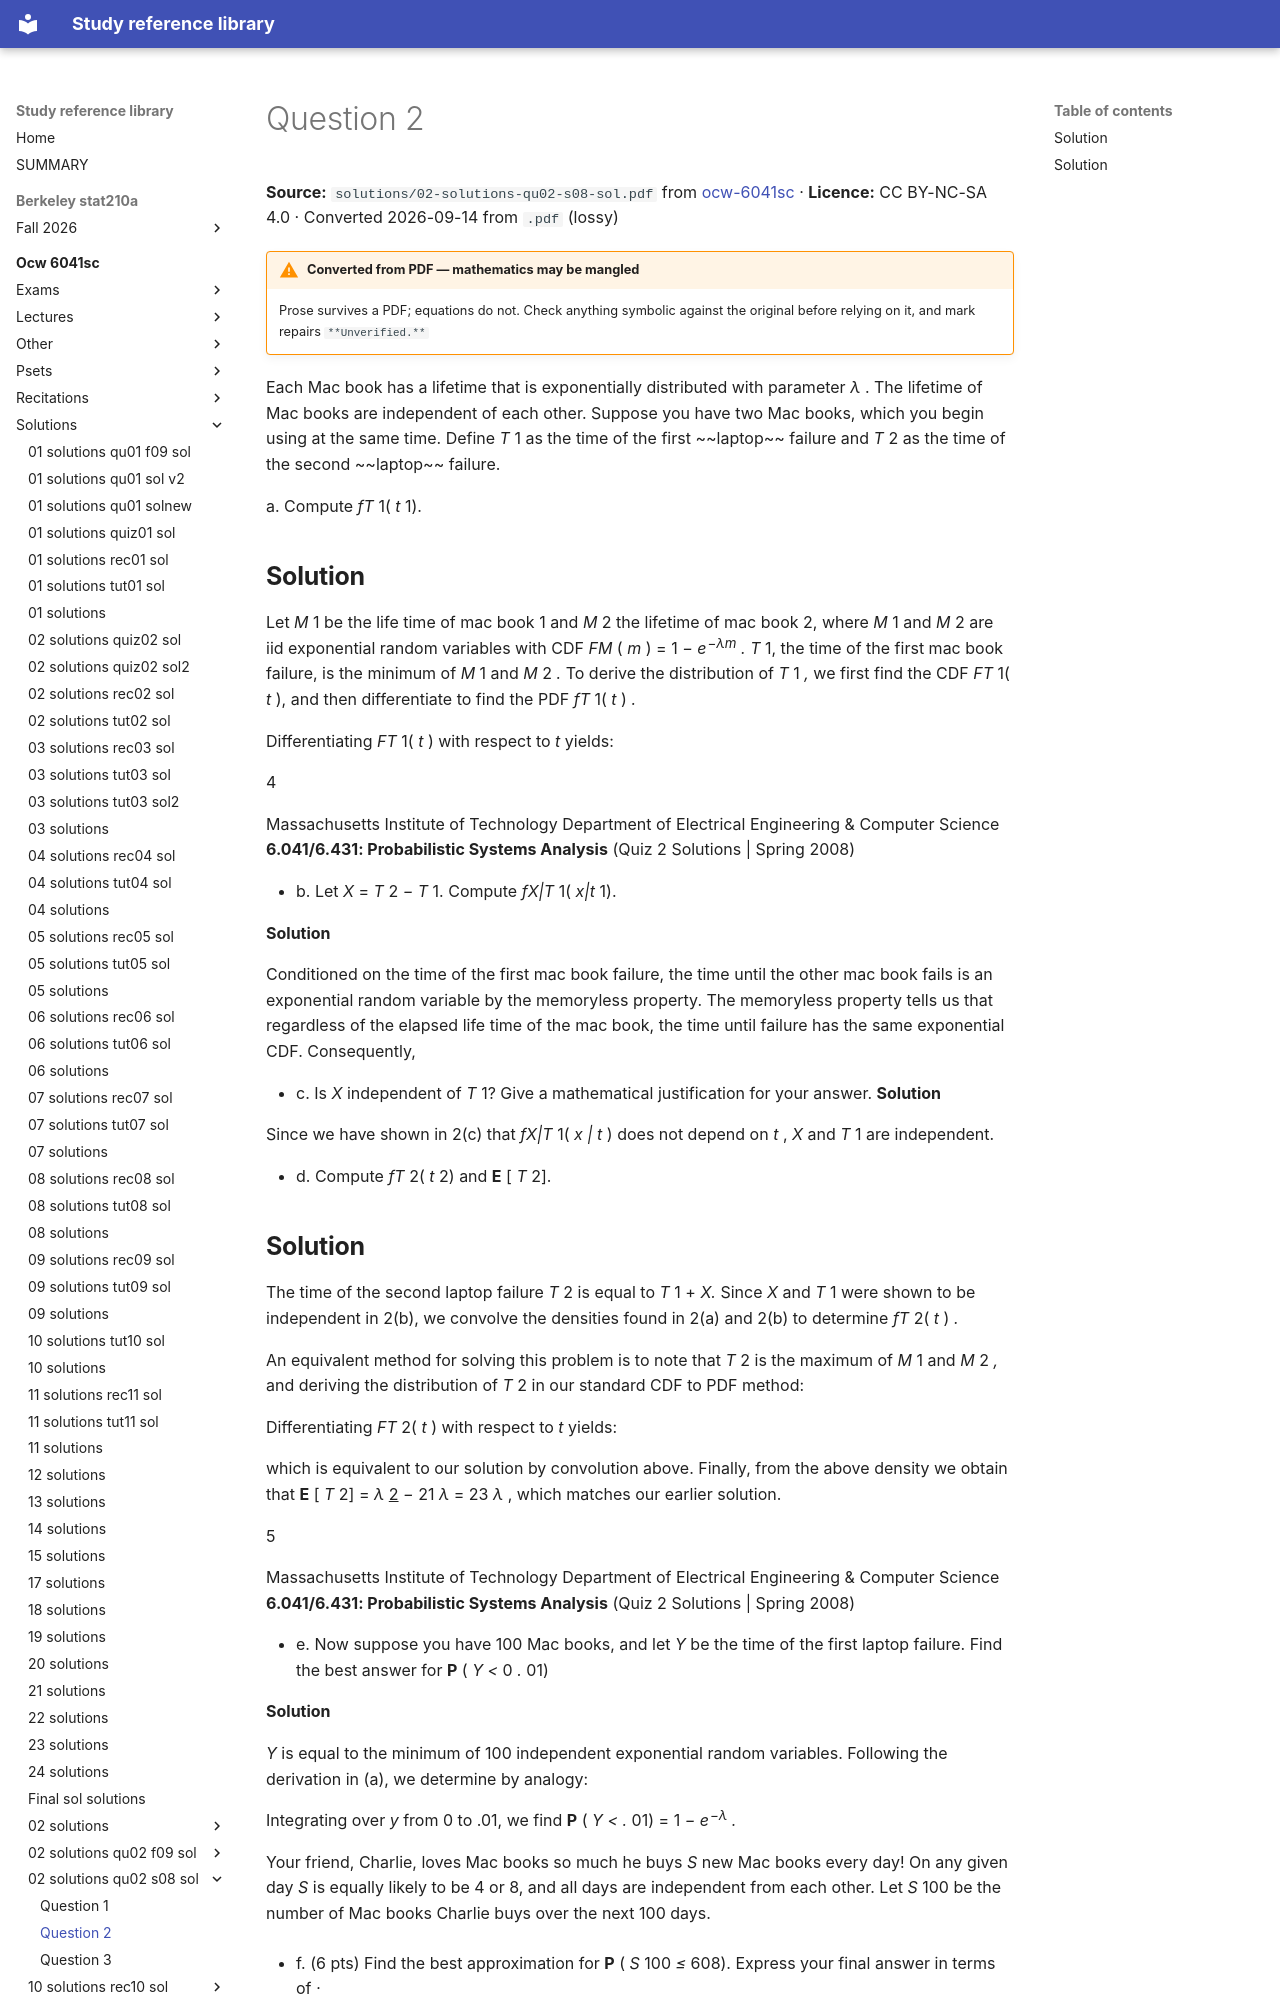

repository: Claptar/knowledge-base-library · page: ocw-6041sc/solutions/02-solutions-qu02-s08-sol/02-question-2/index.html · generator: mkdocs

---
title: Question 2
source: https://ocw.mit.edu/courses/6-041sc-probabilistic-systems-analysis-and-applied-probability-fall-2013/
source_file: sources/ocw-6041sc/solutions/02-solutions-qu02-s08-sol.pdf
licence: CC BY-NC-SA 4.0
route: pdf
fidelity: lossy
converted: '2026-09-14'
---

# Question 2

**Source:** `solutions/02-solutions-qu02-s08-sol.pdf` from [ocw-6041sc](https://ocw.mit.edu/courses/6-041sc-probabilistic-systems-analysis-and-applied-probability-fall-2013/) · **Licence:** CC BY-NC-SA 4.0 · Converted 2026-09-14 from `.pdf` (lossy)

!!! warning "Converted from PDF — mathematics may be mangled"
    Prose survives a PDF; equations do not. Check anything symbolic against the
    original before relying on it, and mark repairs `**Unverified.**`

Each Mac book has a lifetime that is exponentially distributed with parameter _λ_ . The lifetime of Mac books are independent of each other. Suppose you have two Mac books, which you begin using at the same time. Define _T_ 1 as the time of the first ~~laptop~~ failure and _T_ 2 as the time of the second ~~laptop~~ failure.

a. Compute _fT_ 1( _t_ 1).

## **Solution**

Let _M_ 1 be the life time of mac book 1 and _M_ 2 the lifetime of mac book 2, where _M_ 1 and _M_ 2 are iid exponential random variables with CDF _FM_ ( _m_ ) = 1 _− e_<sup>_−λm_</sup> _. T_ 1, the time of the first mac book failure, is the minimum of _M_ 1 and _M_ 2 _._ To derive the distribution of _T_ 1 _,_ we first find the CDF _FT_ 1( _t_ ), and then differentiate to find the PDF _fT_ 1( _t_ ) _._


Differentiating _FT_ 1( _t_ ) with respect to _t_ yields:


4

Massachusetts Institute of Technology Department of Electrical Engineering & Computer Science **6.041/6.431: Probabilistic Systems Analysis** (Quiz 2 Solutions | Spring 2008)

- b. Let _X_ = _T_ 2 _− T_ 1. Compute _fX|T_ 1( _x|t_ 1).

**Solution**

Conditioned on the time of the first mac book failure, the time until the other mac book fails is an exponential random variable by the memoryless property. The memoryless property tells us that regardless of the elapsed life time of the mac book, the time until failure has the same exponential CDF. Consequently,


- c. Is _X_ independent of _T_ 1? Give a mathematical justification for your answer. **Solution**

Since we have shown in 2(c) that _fX|T_ 1( _x | t_ ) does not depend on _t_ , _X_ and _T_ 1 are independent.

- d. Compute _fT_ 2( _t_ 2) and **E** [ _T_ 2].
